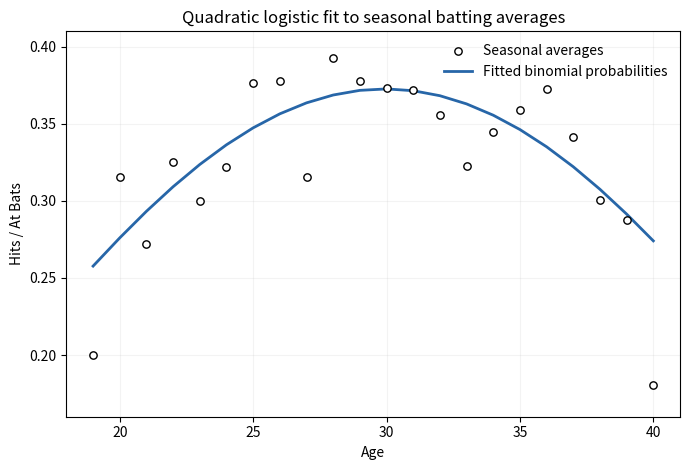

This figure's Python source:
"""Original plot from exam numerical data; Python 3.14, root dependencies."""
import numpy as np
import matplotlib
matplotlib.use('Agg')
import matplotlib.pyplot as plt
age=np.arange(19,41)
ab=np.array([10,92,136,123,317,432,457,540,406,522,529,359,495,540,536,499,518,534,457,459,365,72])
hits=np.array([2,29,37,40,95,139,172,204,128,205,200,134,184,192,173,172,186,199,156,138,105,13])
fitted=1/(1+np.exp(-(-4.5406713+.2684739*age-.0044827*age**2)))
fig,ax=plt.subplots(figsize=(7,4.8),facecolor='white')
ax.scatter(age,hits/ab,s=28,facecolors='white',edgecolors='black',label='Seasonal averages',zorder=3)
ax.plot(age,fitted,color='#2766a8',lw=2,label='Fitted binomial probabilities')
ax.set(xlabel='Age',ylabel='Hits / At Bats',xlim=(18,41),ylim=(.16,.41),title='Quadratic logistic fit to seasonal batting averages')
ax.legend(frameon=False);ax.grid(alpha=.15);fig.tight_layout();fig.savefig('paper-1-batting-fit.png',dpi=150,facecolor='white')
